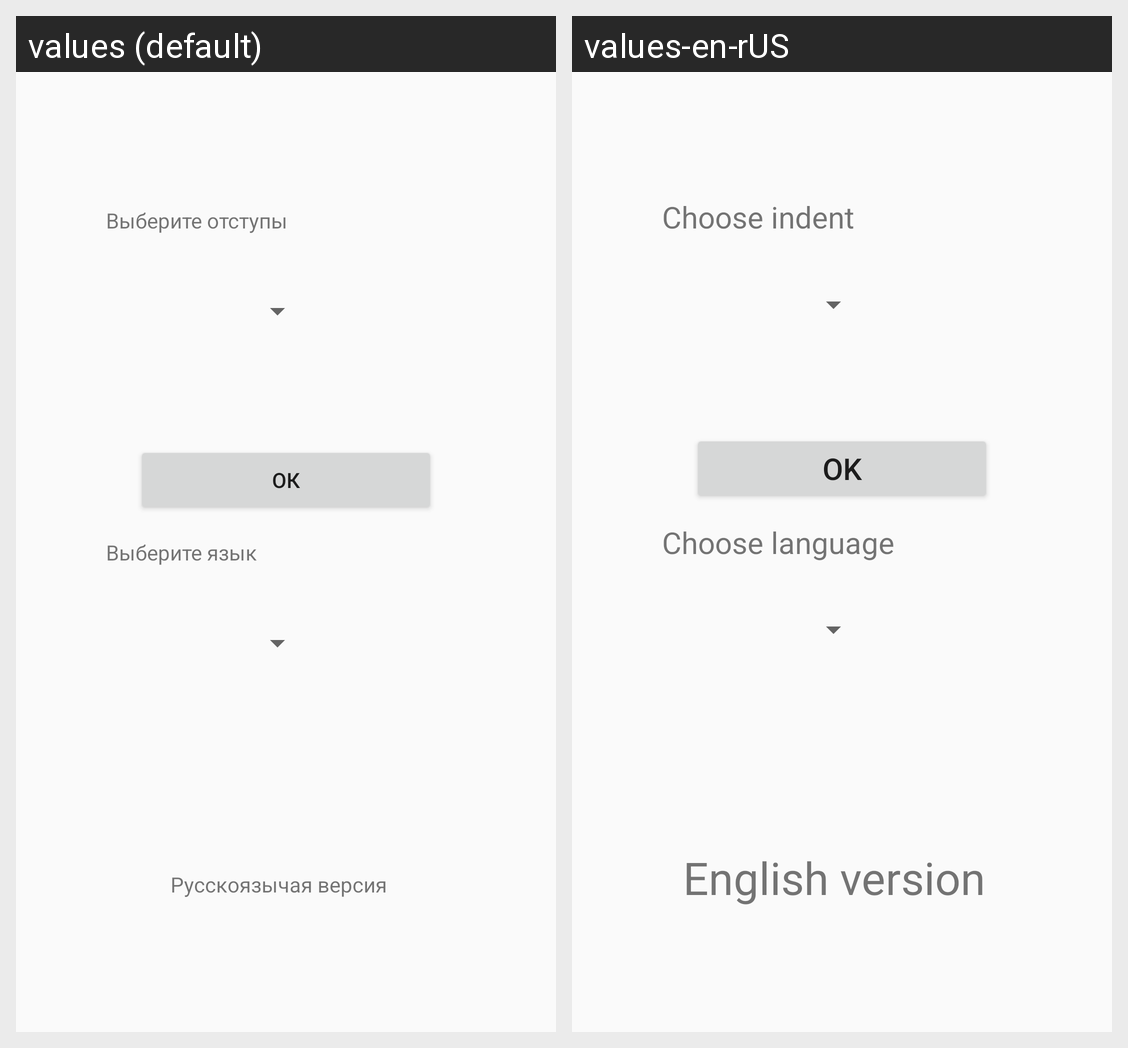

The Android screen above is rendered under two locales of the same app. Produce the string resources it draws, with the default and per-locale values.
Android screen res/layout/activity_main.xml rendered under 2 locales, left to right: values (default), values-en-rUS. Device: Nexus 5 (rendered at 1080×1920; each locale shown at half size, 540×960, under a caption strip naming it); theme AppTheme.
Strings drawn on this screen, with the default value and each locale's value (text and hints the layout hard-codes, and strings that could not be matched under every locale, appear in the picture but are not listed):

textView_text
  values: Русскоязычая версия
  values-en-rUS: English version

lang_item
  values: Выберите язык
  values-en-rUS: Choose language

indents
  values: Выберите отступы
  values-en-rUS: Choose indent

button_colors
  values: ок
  values-en-rUS: ok
